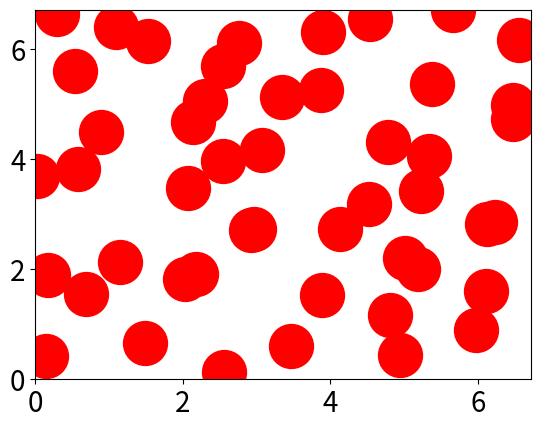
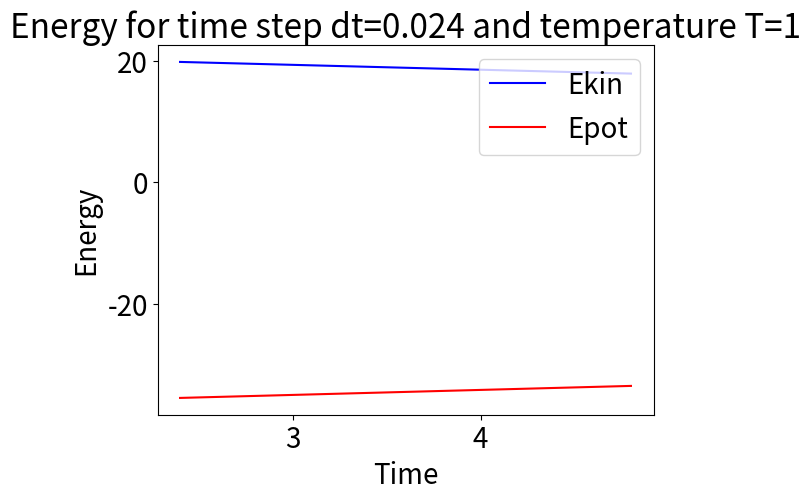

Reproduce these figures in Python, in order.
# Performs a molecular dynamics simulation of particles in 2 dimensions

import math
import numpy as np
import matplotlib
import matplotlib.pyplot as plt
from matplotlib import animation
import random as rnd

matplotlib.rcParams.update({'font.size': 20})

# Generate two Gaussian random numbers with standard deviation sigma, mean 0
def gaussianRandomNumbers(sigma):
    w = 2
    while (w >= 1):
        rx1 = 2 * rnd.random() - 1
        rx2 = 2 * rnd.random() - 1
        w = rx1 * rx1 + rx2 * rx2

    w = math.sqrt(-2 * math.log(w) / w)
    return sigma * rx1 * w, sigma * rx2 * w

# Assigns Gaussian distributed velocities given an energy per particle
def thermalize(vx, vy, kineticEnergyPerParticle):
    for i in range(0, len(vx)):
        vx[i], vy[i] = gaussianRandomNumbers(kineticEnergyPerParticle)

# The pair potential (leannard Jones)
def pairEnergy(r):
    # Implement the pair energy calculation here
    return 4*(1-np.power(r,6))/(np.power(r, 12))

# The pair force
def pairForce(r):
    # Implement the pair force calculation here
    return 48/(np.power(r, 13))-24/(np.power(r, 7))

# Calculate the shortest periodic distance, unit cell [0,Lx],[0,Ly]
# Returns the difference along x, along y and the distance
# This code assumes all particles are within [0,Lx],[0,Ly]
def pbc_dist(x1, y1, x2, y2, Lx, Ly):
    dx = x1 - x2
    dy = y1 - y2
    while dx < -0.5*Lx:
        dx += Lx
    while dx > 0.5*Lx:
        dx -= Lx
    while dy < -0.5*Ly:
        dy += Ly
    while dy > 0.5*Ly:
        dy -= Ly
    return dx, dy, math.sqrt(dx*dx + dy*dy)


# Number of particles
n = 24

# Mass of a particle
mass    = 1.0
invmass = 1.0/mass

# The number of particles per row in the initial grid
numPerRow = 6

# Unit cell size
Lx = numPerRow*1.12
Ly = numPerRow*1.12

# Boltzmann constant
kB = 1.0

# Temperature
T = 1

# kb*T
kBT = kB * T

dt = 0.024
nsteps = 30000

# Use a value of 1 if you want to see in detail how the particles interact
numStepsPerFrame = 100
numFrames = nsteps//numStepsPerFrame

#rnd.seed(1)

x = []
y = []
vx = []
vy = []
fx = []
fy = []

# Initialize the particle position to a nearly hexagonal lattice
x = []
y = []
for i in range (0,n):
    x.append(Lx*0.95/numPerRow*((i % numPerRow) + 0.5*(i/numPerRow)))
    y.append(Lx*0.95/numPerRow*0.87*(i/numPerRow))

    # Make the velocity lists
    vx.append(0)
    vy.append(0)

    # Make the force lists
    fx.append(0)
    fy.append(0)

# Assign velocities from a Gaussian distribution
thermalize(vx, vy, kBT)

fig = plt.figure()
ax  = plt.subplot(xlim=(0, Lx), ylim=(0, Ly))


# Start recording for Ekin and the heat capacity at time 5
startTimeForAveraging = 100
startStepForAveraging = startTimeForAveraging/dt

step = 0

# Initialize observables
sumEpot  = 0
sumEpot2 = 0

outt = []
ekinList = []
epotList = []
etotList = []


# Perform one MD integration step
def integrate():
    global step, n, x, y, v, Ekin, Epot, sumEpot, sumEpot2

    # Clear the energy and potential
    Epot = 0
    for i in range(0, n):
        fx[i] = 0
        fy[i] = 0

    # Compute the pair potentials and forces
    for i in range(0,n):
        for j in range(i+1,n):
            dx, dy, r = pbc_dist(x[i],y[i],x[j],y[j],Lx,Ly)
            Epot  += pairEnergy(r)
            fij = pairForce(r)
            fx[i] += fij * dx / r
            fy[i] += fij * dy / r
            fx[j] -= fij * dx / r
            fy[j] -= fij * dy / r

    if step > startStepForAveraging:
        sumEpot  += Epot
        sumEpot2 += Epot * Epot

    Ekin = 0
    for i in range(0,n):

        # At the first step we alread have the "full step" velocity
        if step > 0:
            # Update the velocities with a half step
            vx[i] += fx[i]*invmass*0.5*dt
            vy[i] += fy[i]*invmass*0.5*dt

        # When temperature coupling, modify the velocity of one particle here


        # Add the kinetic energy of particle i to the total
        Ekin += 0.5*mass*(vx[i]*vx[i] + vy[i]*vy[i])

        # Update the velocities with a half step
        vx[i] += fx[i] *invmass*0.5*dt
        vy[i] += fy[i]*invmass*0.5*dt

        # Update the coordinates
        x[i]  += vx[i] * dt
        y[i]  += vy[i] * dt

        # Put particles back in the unit cell, useful for visualization
        x[i] = x[i] % Lx
        y[i] = y[i] % Ly

    # Increase the time step
    step += 1

# Perform several MD integration steps and record observables
def integrate_some_steps(framenr):
    global numStepsPerFrame, start, step, kBT, x, y, v, Ekin, Epot, sv, svv

    for i in range(0, numStepsPerFrame):
        integrate()

    t = step*dt
    outt.append(t)
    ekinList.append(Ekin)
    epotList.append(Epot)
    etotList.append(Epot + Ekin)
    print(Ekin, t, step)

    """if step >= startStepForAveraging and step % 1000 == 0:
        EpotAv  = sumEpot/(step + 1 - startStepForAveraging)
        Epot2Av = sumEpot2/(step + 1 - startStepForAveraging)
        Cv = (Epot2Av - EpotAv * EpotAv) / (kBT * T)
        print('time', t, 'Cv =', Cv)"""

    return ax.scatter(x, y, s=1000, marker='o', c="r"),


# Call the animator, blit=True means only re-draw parts that have changed
anim = animation.FuncAnimation(fig, integrate_some_steps,
                               frames=numFrames, interval=50, blit=True, repeat=False)

# Depending on how you run python you might want to remove this plt.show()
# When running from Anaconda Spyder the show() needed to avoid a long delay.
# When running from the command line this is often not needed and leads to
# having to close the animation window and click on an empty window that appears

plt.show()  # show the animation
#plt.waitforbuttonpress(timeout=20)

plt.figure()
plt.xlabel('Time')
plt.ylabel('Energy')
plt.title("Energy for time step dt=" + str(dt) + " and temperature T=" + str(T))
plt.plot(outt, ekinList, 'b', label="Ekin")
plt.plot(outt, epotList, 'r', label="Epot")
#plt.plot(outt, etotList, 'g', label="Etot")
plt.legend( ('Ekin','Epot'), loc='upper right' )
plt.show()